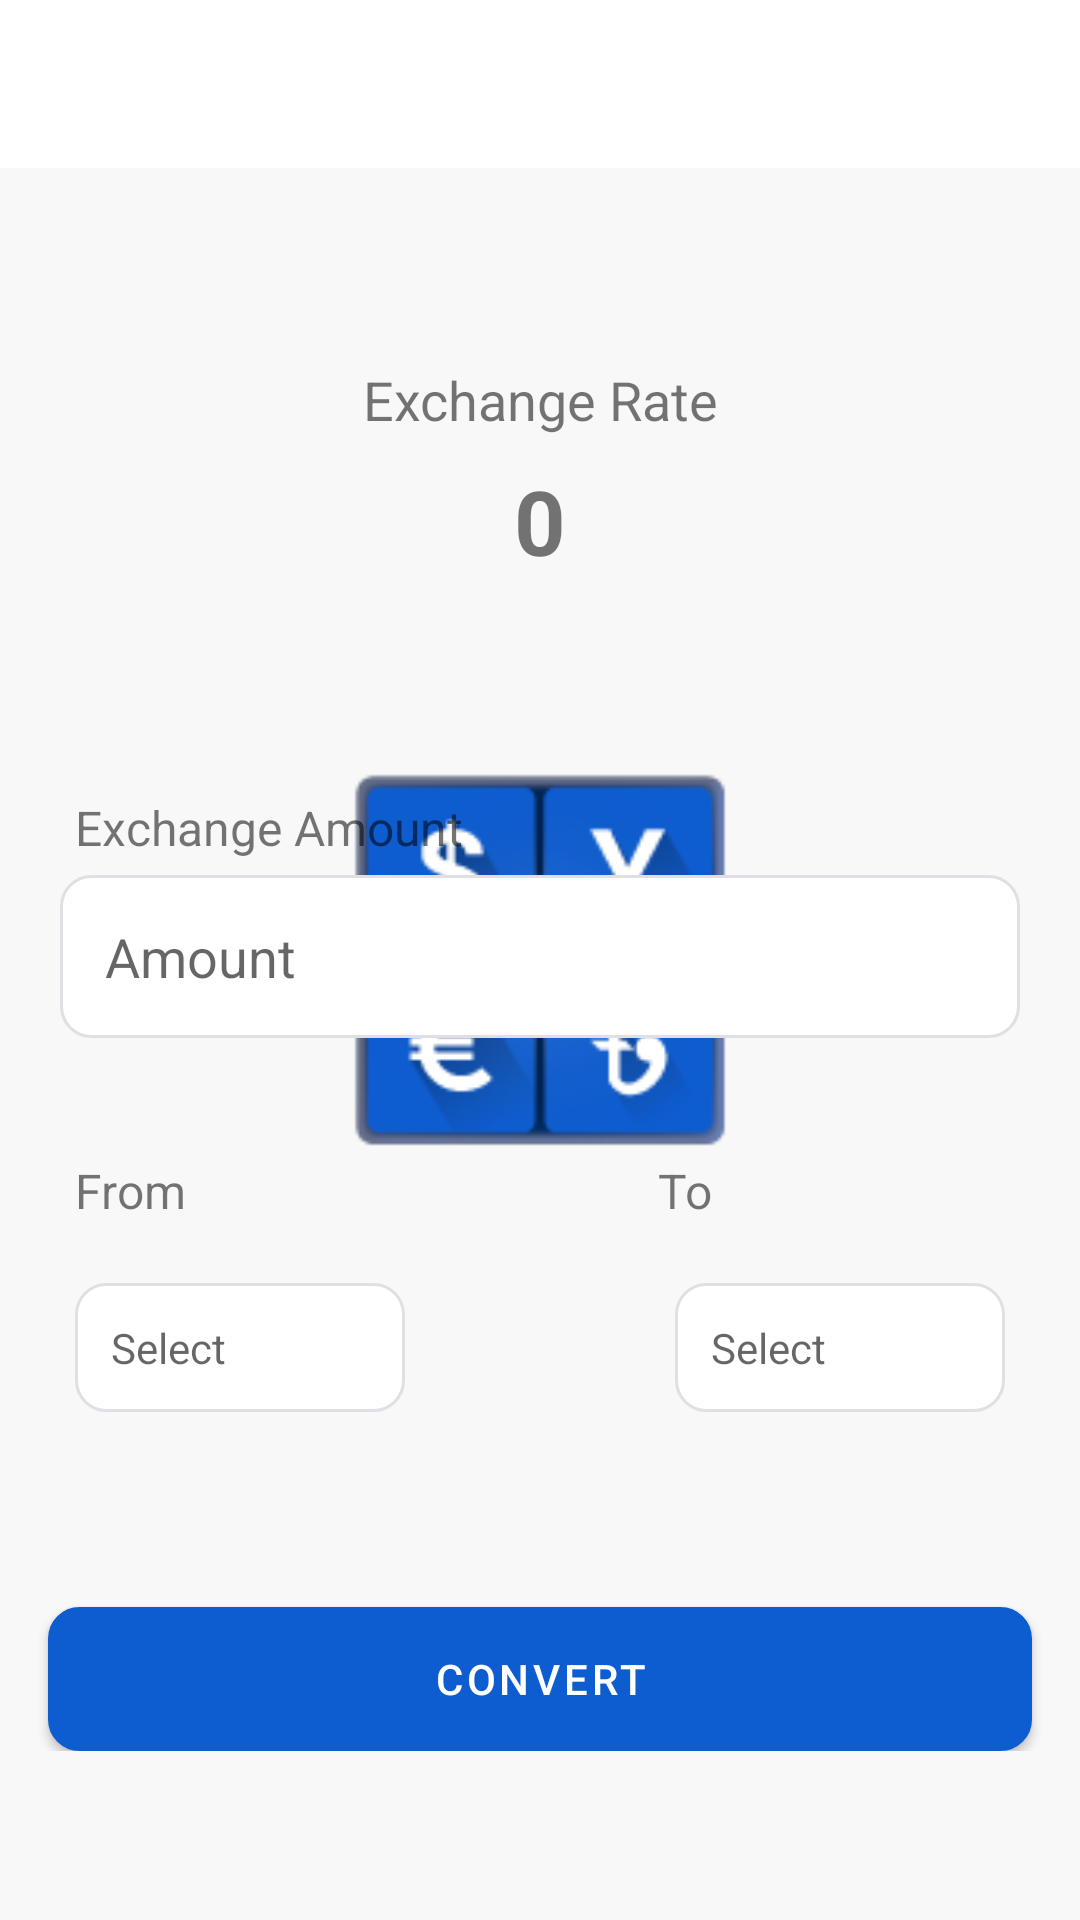

Here is an Android app screen rendered from its layout file. Give the layout XML and the strings, colors and styles it references.
<!-- AndroidManifest.xml: activity theme AppTheme.Splash -->
<!-- res/layout/activity_home.xml -->
<?xml version="1.0" encoding="utf-8"?>
<ScrollView xmlns:android="http://schemas.android.com/apk/res/android"
    xmlns:app="http://schemas.android.com/apk/res-auto"
    xmlns:tools="http://schemas.android.com/tools"
    android:layout_width="match_parent"
    android:layout_height="match_parent"
    tools:context="org.primeit.currencyconverter.ui.HomeActivity">

    <androidx.constraintlayout.widget.ConstraintLayout
        android:layout_width="match_parent"
        android:layout_height="wrap_content">

        <include
            android:id="@+id/toolbar_layout"
            layout="@layout/layout_toolbar" />

        <LinearLayout
            android:id="@+id/layout_liner02"
            android:layout_width="match_parent"
            android:layout_height="wrap_content"
            android:layout_marginTop="10dp"
            android:gravity="center"
            android:orientation="horizontal"
            android:paddingVertical="10dp"
            android:visibility="invisible"
            app:layout_constraintStart_toStartOf="parent"
            app:layout_constraintTop_toBottomOf="@id/toolbar_layout">

            <TextView
                android:id="@+id/tv_exchangeFrom"
                android:layout_width="wrap_content"
                android:layout_height="wrap_content"
                android:text="@string/exchange"
                android:textSize="20sp"
                android:textStyle="bold" />

            <ImageView
                android:id="@+id/iv_exchangeArrow"
                android:layout_width="wrap_content"
                android:layout_height="match_parent"
                android:layout_marginHorizontal="10dp"
                android:src="@drawable/ic_arrow" />

            <TextView
                android:id="@+id/tv_exchangeTo"
                android:layout_width="wrap_content"
                android:layout_height="wrap_content"
                android:text="@string/exchange"
                android:textSize="20sp"
                android:textStyle="bold" />

        </LinearLayout>

        <TextView
            android:id="@+id/tv_exchangeRate"
            android:layout_width="match_parent"
            android:layout_height="wrap_content"
            android:layout_marginTop="8dp"
            android:gravity="center"
            android:text="@string/exchange_rate"
            android:textSize="18sp"
            app:layout_constraintStart_toStartOf="parent"
            app:layout_constraintTop_toBottomOf="@id/layout_liner02" />

        <TextView
            android:id="@+id/tv_exchangeRateValue"
            android:layout_width="match_parent"
            android:layout_height="wrap_content"
            android:layout_marginTop="8dp"
            android:gravity="center"
            android:text="@string/_0"
            android:textSize="30sp"
            android:textStyle="bold"
            app:layout_constraintStart_toStartOf="parent"
            app:layout_constraintTop_toBottomOf="@id/tv_exchangeRate" />

        <TextView
            android:id="@+id/tv_exchangeRateFrom"
            android:layout_width="match_parent"
            android:layout_height="wrap_content"
            android:layout_marginHorizontal="25dp"
            android:layout_marginTop="5dp"
            android:gravity="center"
            android:text="@string/exchange"
            android:textSize="12sp"
            android:visibility="invisible"
            app:layout_constraintEnd_toEndOf="parent"
            app:layout_constraintStart_toStartOf="parent"
            app:layout_constraintTop_toBottomOf="@id/tv_exchangeRateValue" />

        <TextView
            android:id="@+id/tv_amount"
            android:layout_width="match_parent"
            android:layout_height="wrap_content"
            android:layout_marginHorizontal="25dp"
            android:layout_marginTop="50dp"
            android:text="@string/exchange_amount"
            android:textSize="16sp"
            app:layout_constraintEnd_toEndOf="parent"
            app:layout_constraintStart_toStartOf="parent"
            app:layout_constraintTop_toBottomOf="@id/tv_exchangeRateFrom" />

        <EditText
            android:id="@+id/tv_amountValue"
            android:layout_width="match_parent"
            android:layout_height="wrap_content"
            android:layout_marginHorizontal="20dp"
            android:layout_marginTop="5dp"
            android:background="@drawable/background_edittext"
            android:hint="@string/amount"
            android:inputType="number"
            android:padding="15dp"
            app:layout_constraintStart_toStartOf="parent"
            app:layout_constraintTop_toBottomOf="@id/tv_amount"
            tools:ignore="Autofill" />

        <LinearLayout
            android:id="@+id/layout_liner01"
            android:layout_width="match_parent"
            android:layout_height="wrap_content"
            android:layout_marginHorizontal="20dp"
            android:layout_marginTop="40dp"
            android:weightSum="2"
            app:layout_constraintStart_toStartOf="parent"
            app:layout_constraintTop_toBottomOf="@id/tv_amountValue">

            <TextView
                android:id="@+id/tv_from"
                android:layout_width="wrap_content"
                android:layout_height="wrap_content"
                android:layout_marginStart="5dp"
                android:layout_weight="1"
                android:text="@string/from"
                android:textSize="16sp" />

            <TextView
                android:id="@+id/tv_to"
                android:layout_width="wrap_content"
                android:layout_height="wrap_content"
                android:layout_weight="1"
                android:paddingStart="55dp"
                android:text="@string/to"
                android:textSize="16sp" />
        </LinearLayout>

        <LinearLayout
            android:id="@+id/linearLayout1"
            android:layout_width="0dp"
            android:layout_height="wrap_content"
            android:layout_marginHorizontal="20dp"
            android:layout_marginTop="5dp"
            android:orientation="vertical"
            android:paddingHorizontal="5dp"
            android:paddingVertical="15dp"
            app:layout_constraintEnd_toStartOf="@id/iv_exchange"
            app:layout_constraintStart_toStartOf="parent"
            app:layout_constraintTop_toBottomOf="@id/layout_liner01">

            <TextView
                android:id="@+id/tv_selectFrom"
                android:layout_width="match_parent"
                android:layout_height="wrap_content"
                android:background="@drawable/background_edittext"
                android:drawableEnd="@drawable/ic_arrow_down"
                android:gravity="center_vertical"
                android:hint="Select"
                android:padding="12dp" />
        </LinearLayout>


        <ImageView
            android:id="@+id/iv_exchange"
            android:layout_width="40dp"
            android:layout_height="40dp"
            android:layout_marginHorizontal="10dp"
            android:layout_marginTop="25dp"
            android:padding="10dp"
            android:src="@drawable/ic_exchange"
            app:layout_constraintEnd_toEndOf="parent"
            app:layout_constraintStart_toStartOf="parent"
            app:layout_constraintTop_toBottomOf="@id/layout_liner01"
            tools:ignore="ContentDescription" />

        <LinearLayout
            android:id="@+id/linearLayout2"
            android:layout_width="0dp"
            android:layout_height="wrap_content"
            android:layout_marginHorizontal="20dp"
            android:layout_marginTop="5dp"
            android:orientation="vertical"
            android:paddingHorizontal="5dp"
            android:paddingVertical="15dp"
            app:layout_constraintEnd_toEndOf="parent"
            app:layout_constraintStart_toEndOf="@id/iv_exchange"
            app:layout_constraintTop_toBottomOf="@id/layout_liner01">

            <TextView
                android:id="@+id/tv_selectTo"
                android:layout_width="match_parent"
                android:layout_height="wrap_content"
                android:background="@drawable/background_edittext"
                android:drawableEnd="@drawable/ic_arrow_down"
                android:gravity="center_vertical"
                android:hint="Select"
                android:padding="12dp" />

        </LinearLayout>

        <Button
            android:id="@+id/btn_convert"
            android:layout_width="match_parent"
            android:layout_height="wrap_content"
            android:layout_marginHorizontal="16dp"
            android:layout_marginTop="50dp"
            android:background="@drawable/background_button"
            android:text="@string/convert"
            android:textAllCaps="true"
            app:backgroundTint="@null"
            app:layout_constraintStart_toStartOf="parent"
            app:layout_constraintTop_toBottomOf="@id/linearLayout2" />


    </androidx.constraintlayout.widget.ConstraintLayout>

</ScrollView>
<!-- res/layout/layout_toolbar.xml (included above) -->
<?xml version="1.0" encoding="utf-8"?>
<com.google.android.material.appbar.AppBarLayout xmlns:android="http://schemas.android.com/apk/res/android"
    xmlns:app="http://schemas.android.com/apk/res-auto"
    android:layout_width="match_parent"
    android:layout_height="?attr/actionBarSize"
    android:theme="@style/ThemeOverlay.AppCompat.DayNight"
    app:elevation="0dp">

    <androidx.appcompat.widget.Toolbar
        android:id="@+id/toolbar"
        android:layout_width="match_parent"
        android:layout_height="?attr/actionBarSize"
        android:background="@color/white"
        android:theme="@style/ThemeOverlay.AppCompat.DayNight"
        app:contentInsetStartWithNavigation="0dp"
        app:layout_scrollFlags="scroll|enterAlways"
        app:popupTheme="@style/ThemeOverlay.AppCompat.DayNight" />
</com.google.android.material.appbar.AppBarLayout>
<!-- resources referenced by this layout -->
<resources>
  <color name="white">#FFFFFFFF</color>
  <!-- drawable background_button (drawable) -->
  <?xml version="1.0" encoding="utf-8"?>
  <shape xmlns:android="http://schemas.android.com/apk/res/android">
  
      <solid android:color="@color/colorPrimary" />
      <stroke
          android:width="1dp"
          android:color="@color/colorPrimary" />
      <corners android:radius="10dp" />
  
  </shape>
  <!-- drawable background_edittext (drawable) -->
  <?xml version="1.0" encoding="utf-8"?>
  <shape xmlns:android="http://schemas.android.com/apk/res/android">
  
      <solid android:color="@color/white" />
      <stroke
          android:width="1dp"
          android:color="@color/colorBorder" />
      <corners android:radius="10dp" />
  
  </shape>
  <string name="_0">0</string>
  <string name="amount">Amount</string>
  <string name="convert">Convert</string>
  <string name="exchange">Exchange</string>
  <string name="exchange_amount">Exchange Amount</string>
  <string name="exchange_rate">Exchange Rate</string>
  <string name="from">From</string>
  <string name="to">To</string>
  <style name="AppTheme.Splash" parent="Theme.CurrencyConverter">
  
          <item name="android:windowBackground">@drawable/background_splash</item>
  
      </style>
  <color name="colorPrimary">#0D5DD1</color>
  <color name="colorBorder">#E0DFE3</color>
  <style name="Theme.CurrencyConverter" parent="Theme.MaterialComponents.DayNight.NoActionBar">
          
          <item name="colorPrimary">@color/purple_500</item>
          <item name="colorPrimaryVariant">@color/purple_700</item>
          <item name="colorOnPrimary">@color/white</item>
          
          <item name="colorSecondary">@color/teal_200</item>
          <item name="colorSecondaryVariant">@color/teal_700</item>
          <item name="colorOnSecondary">@color/black</item>
          
          <item name="android:statusBarColor" tools:targetApi="l">@color/colorPrimary</item>
          
      </style>
  <!-- drawable background_splash (drawable) -->
  <?xml version="1.0" encoding="utf-8"?>
  <layer-list xmlns:android="http://schemas.android.com/apk/res/android"
      xmlns:tools="http://schemas.android.com/tools"
      android:opacity="opaque">
  
      <item android:drawable="@color/colorBackground" />
      <item
          android:width="150dp"
          android:height="150dp"
          android:drawable="@drawable/splash"
          android:gravity="center"
          tools:ignore="UnusedAttribute" />
  
  
  </layer-list>
  <color name="purple_500">#FF6200EE</color>
  <color name="purple_700">#FF3700B3</color>
  <color name="teal_200">#DD3935</color>
  <color name="teal_700">#DD3935</color>
  <color name="black">#FF000000</color>
  <color name="colorBackground">#F8F8F8</color>
  <!-- drawable splash: png bitmap (drawable, 12892 bytes) -->
</resources>
